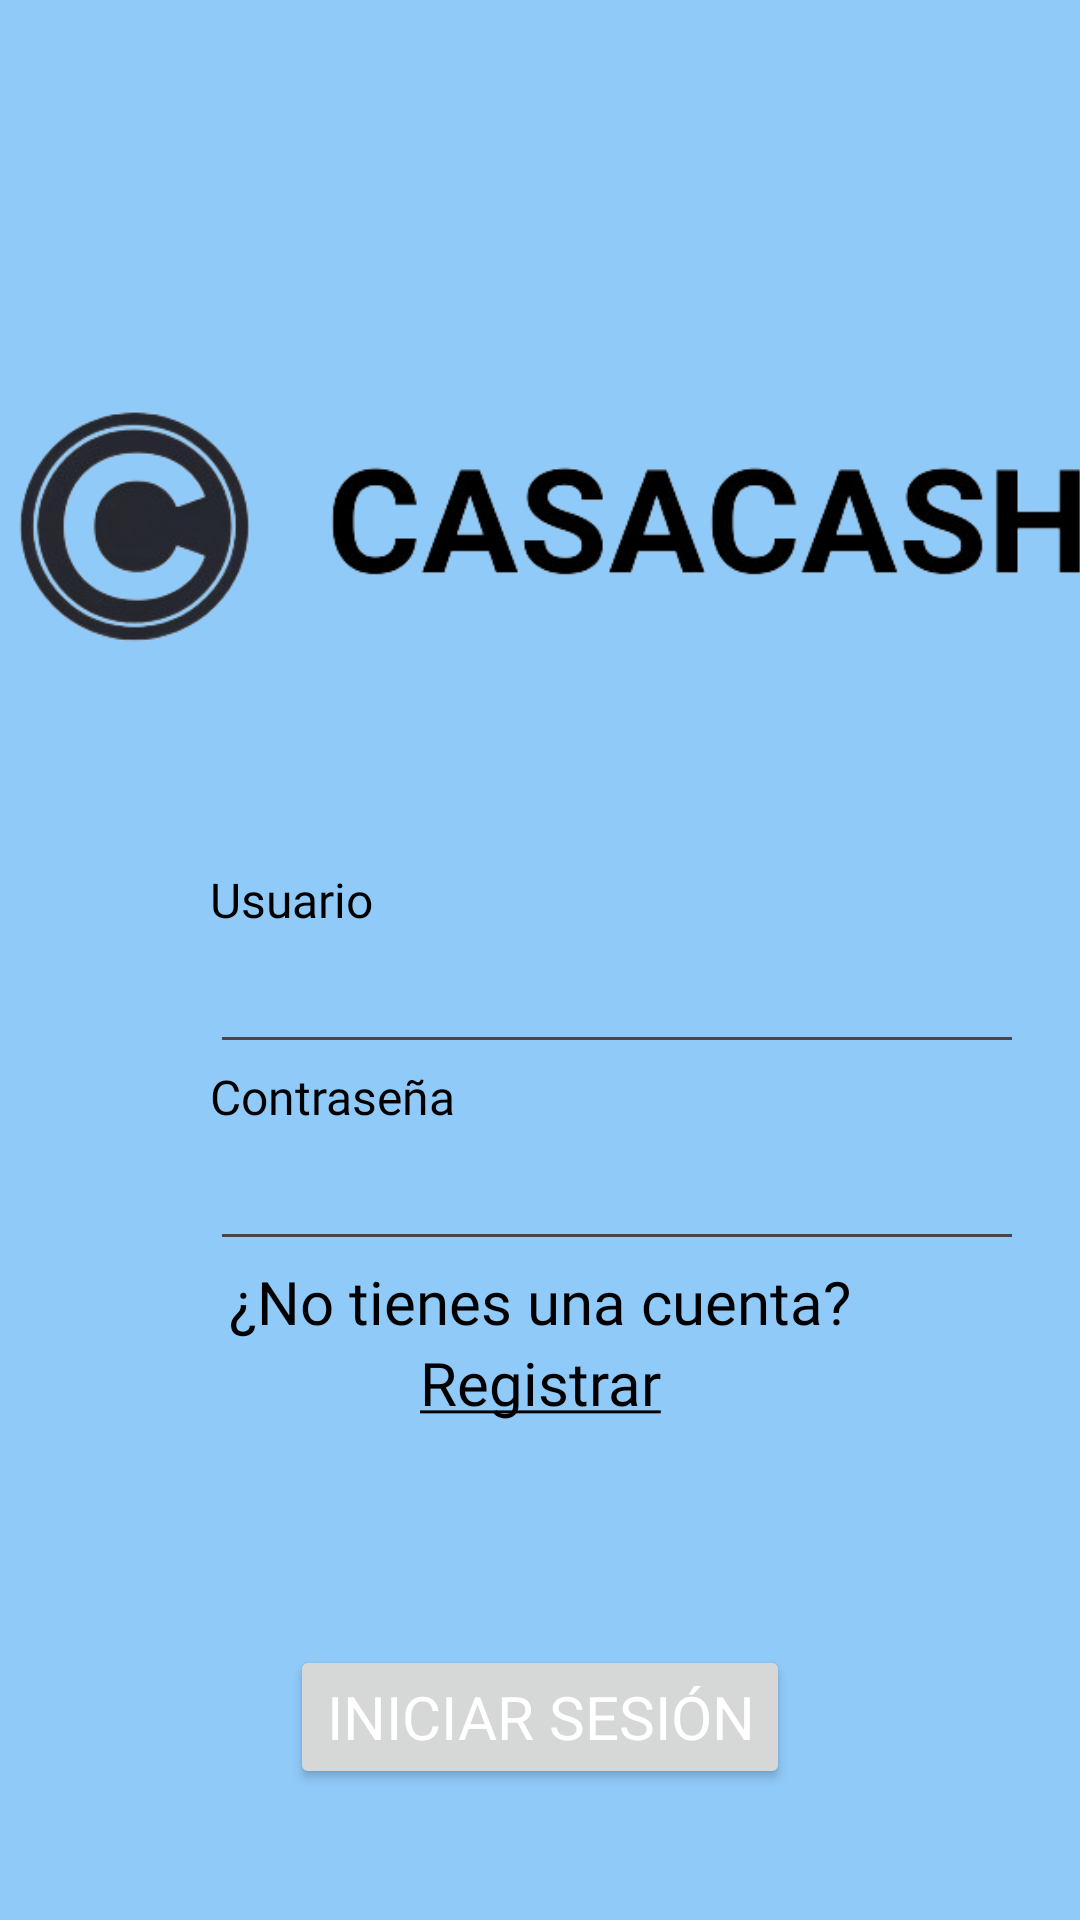

Here is an Android app screen rendered from its layout file. Give the layout XML and the strings, colors and styles it references.
<!-- AndroidManifest.xml: application theme Theme.CasaCash -->
<!-- res/layout/activity_main.xml -->
<?xml version="1.0" encoding="utf-8"?>
<androidx.constraintlayout.widget.ConstraintLayout xmlns:android="http://schemas.android.com/apk/res/android"
    xmlns:app="http://schemas.android.com/apk/res-auto"
    xmlns:tools="http://schemas.android.com/tools"
    android:layout_width="match_parent"
    android:layout_height="match_parent"
    android:orientation="vertical"
    android:theme="@style/Theme.CasaCash"
    tools:context=".MainActivity">

    <ImageView
        android:id="@+id/iv_main_logo"
        android:layout_width="377dp"
        android:layout_height="149dp"
        android:layout_marginTop="100dp"
        android:scaleX="1.4"
        android:scaleY="1.4"
        android:paddingLeft="7.36dp"
        android:paddingRight="7.36dp"
        app:layout_constraintEnd_toEndOf="parent"
        app:layout_constraintStart_toStartOf="parent"
        app:layout_constraintTop_toTopOf="parent"
        app:srcCompat="@drawable/casacash_removebg_preview" />

    <TextView
        android:id="@+id/tv_main_user"
        style="@style/textTitle"
        android:layout_width="wrap_content"
        android:layout_height="wrap_content"
        android:layout_marginStart="69.87dp"
        android:layout_marginTop="40dp"
        android:text="@string/textUser"
        app:layout_constraintStart_toStartOf="parent"
        app:layout_constraintTop_toBottomOf="@+id/iv_main_logo" />

    <EditText
        android:id="@+id/et_main_password"
        style="@style/textInput"
        android:layout_width="271.26dp"
        android:layout_height="wrap_content"
        android:ems="10"
        android:inputType="textPassword"
        app:layout_constraintStart_toStartOf="@+id/tv_main_password"
        app:layout_constraintTop_toBottomOf="@+id/tv_main_password"
        android:text=""/>

    <TextView
        android:id="@+id/tv_main_password"
        style="@style/textTitle"
        android:layout_width="wrap_content"
        android:layout_height="wrap_content"
        android:text="@string/textPassword"
        app:layout_constraintStart_toStartOf="@+id/tv_main_user"
        app:layout_constraintTop_toBottomOf="@+id/et_main_user" />

    <EditText
        android:id="@+id/et_main_user"
        style="@style/textInput"
        android:layout_width="271.26dp"
        android:layout_height="wrap_content"
        android:ems="10"
        android:inputType="text"
        app:layout_constraintStart_toStartOf="@+id/tv_main_user"
        app:layout_constraintTop_toBottomOf="@+id/tv_main_user"
        android:text=""/>

    <TextView
        android:id="@+id/tv_main_no_account"
        android:layout_width="wrap_content"
        android:layout_height="wrap_content"
        style="@style/textInput"
        android:text="@string/textNoAccount"
        app:layout_constraintEnd_toEndOf="parent"
        app:layout_constraintStart_toStartOf="parent"
        app:layout_constraintTop_toBottomOf="@+id/et_main_password" />

    <TextView
        android:id="@+id/tv_main_register"
        style="@style/textInput"
        android:layout_width="wrap_content"
        android:layout_height="wrap_content"
        android:text="@string/textRegister"
        android:clickable="true"
        android:onClick="goToRegisterActivity"
        app:layout_constraintEnd_toEndOf="parent"
        app:layout_constraintStart_toStartOf="parent"
        app:layout_constraintTop_toBottomOf="@+id/tv_main_no_account" />

    <Button
        android:id="@+id/bt_main_login"
        style="@style/textButton"
        android:layout_width="wrap_content"
        android:layout_height="wrap_content"
        android:layout_marginBottom="43.54dp"
        android:text="@string/textButtonLogin"
        app:layout_constraintBottom_toBottomOf="parent"
        app:layout_constraintEnd_toEndOf="parent"
        app:layout_constraintStart_toStartOf="parent" />


</androidx.constraintlayout.widget.ConstraintLayout>
<!-- resources referenced by this layout -->
<resources>
  <!-- drawable casacash_removebg_preview: png bitmap (drawable, 54902 bytes) -->
  <string name="textButtonLogin">INICIAR SESIÓN</string>
  <string name="textNoAccount">¿No tienes una cuenta?</string>
  <string name="textPassword">Contraseña</string>
  <string name="textRegister"><u>Registrar</u></string>
  <string name="textUser">Usuario</string>
  <style name="Theme.CasaCash" parent="Base.Theme.CasaCash" />
  <style name="textButton" parent="TextAppearance.AppCompat">
          <item name="android:textColor">@color/colorButtonText</item>
          <item name="android:fontFamily">@font/roboto_medium</item>
          <item name="android:textSize">20sp</item>
          <item name="android:textAlignment">center</item>
      </style>
  <style name="textInput" parent="TextAppearance.AppCompat">
          <item name="android:textColor">@color/colorText</item>
          <item name="android:fontFamily">@font/roboto_regular</item>
          <item name="android:textSize">20sp</item>
          <item name="android:textAlignment">viewStart</item>
      </style>
  <style name="textTitle" parent="TextAppearance.AppCompat">
          <item name="android:textColor">@color/colorText</item>
          <item name="android:fontFamily">@font/roboto_regular</item>
          <item name="android:textSize">16sp</item>
          <item name="android:textAlignment">viewStart</item>
      </style>
  <style name="Base.Theme.CasaCash" parent="Theme.Material3.DayNight.NoActionBar">
          
          <item name="android:windowBackground">@color/colorBackground</item>
          
          <item name="colorPrimary">@color/colorConfirmation</item>
          
          <item name="colorSecondary">@color/colorFunction</item>
          
          <item name="android:statusBarColor">@color/colorBackground</item>
  
  
      </style>
  <color name="colorButtonText">#FFFFFFFF</color>
  <color name="colorText">#FF000000</color>
  <color name="colorBackground">#90CAF9</color>
  <color name="colorConfirmation">#0288D1</color>
  <color name="colorFunction">#AB47BC</color>
</resources>
